Photos from the image-classification dataset "real_data" in the GitHub repository segnimekonnen7/budget-buddy. Its 4 classes are: bacterial blight, brown spot, healthy, leaf blast.

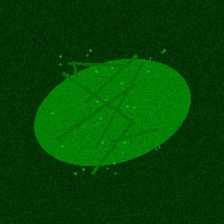
Label: healthy

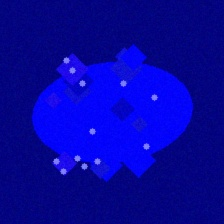
Label: leaf blast

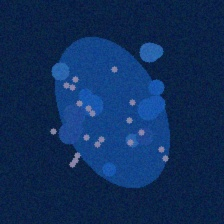
Label: bacterial blight

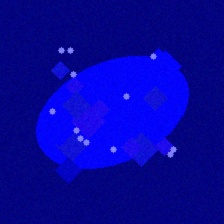
Label: leaf blast

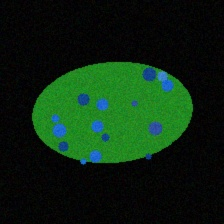
Label: bacterial blight

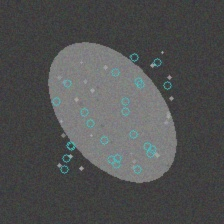
Label: brown spot
